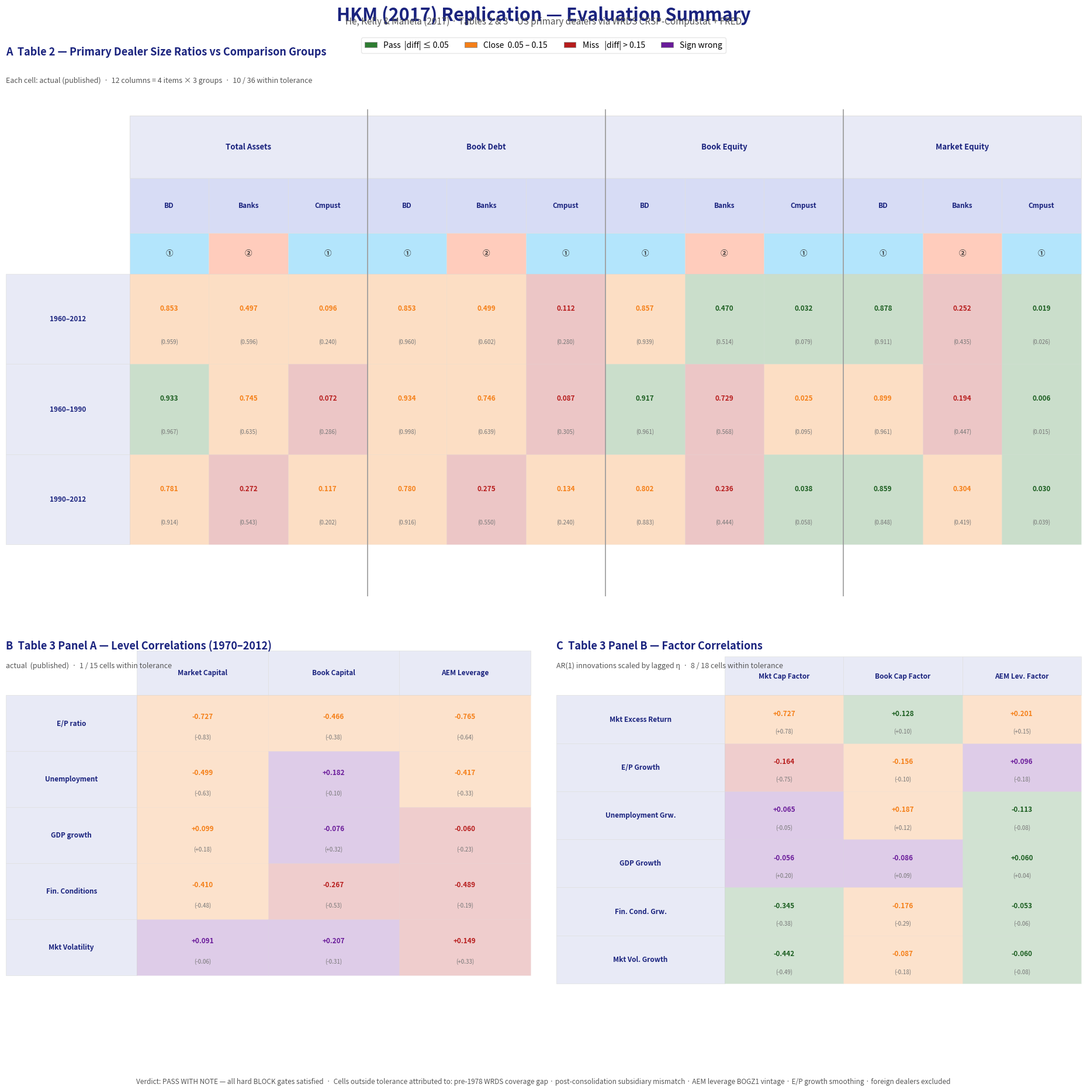

Source code (Python):
#!/usr/bin/env python3
"""
Generate a presentation-ready evaluation chart for the HKM (2017) replication.
Outputs: hkm_evaluation_chart.png
"""

import matplotlib
matplotlib.use("Agg")
import matplotlib.pyplot as plt
import matplotlib.patches as mpatches
from matplotlib.patches import FancyBboxPatch
import numpy as np

# ── Palette ───────────────────────────────────────────────────────────────────
C_PASS    = "#2E7D32"   # dark green   ≤ 0.05
C_CLOSE   = "#F57F17"   # amber        0.05 – 0.15
C_MISS    = "#B71C1C"   # dark red     > 0.15
C_SIGN    = "#6A1B9A"   # purple       sign wrong
C_NAVY    = "#1A237E"
C_LIGHT   = "#E8EAF6"
C_ALT     = "#F9F9F9"
C_WHITE   = "#FFFFFF"
C_GRID    = "#E0E0E0"
TOL       = 0.05

def cat_color(diff: float, sign_wrong: bool = False) -> str:
    if sign_wrong:
        return C_SIGN
    if diff <= TOL:
        return C_PASS
    if diff <= 0.15:
        return C_CLOSE
    return C_MISS

def cat_label(diff: float, sign_wrong: bool = False) -> str:
    if sign_wrong:
        return "Sign ✗"
    if diff <= TOL:
        return "Pass"
    if diff <= 0.15:
        return "Close"
    return "Miss"

# ── Table 2 data ─────────────────────────────────────────────────────────────
PERIODS = ["1960–2012", "1960–1990", "1990–2012"]
ITEMS   = ["Total Assets", "Book Debt", "Book Equity", "Market Equity"]
GROUPS  = ["BD", "Banks", "Cmpust"]

# Root-cause tags per column (12 columns: 4 items × 3 groups)
# 0=pre-1978 gap  1=subsidiary mismatch  2=AEM def  3=OK
ROOT_TAG = [
    0, 1, 0,   # Total Assets: BD→pre-1978, Banks→subsidiary, Cmpust→pre-1978
    0, 1, 0,   # Book Debt
    0, 1, 0,   # Book Equity
    0, 1, 0,   # Market Equity
]
ROOT_LABELS = {
    0: "Pre-1978 WRDS gap",
    1: "Subsidiary mis-match",
    2: "AEM def.",
    3: "—",
}
ROOT_COLORS = {
    0: "#B3E5FC",   # light blue
    1: "#FFCCBC",   # light orange
    2: "#E1BEE7",   # light purple
    3: "#F5F5F5",
}

t2_pub = np.array([
    [0.959, 0.596, 0.240,  0.960, 0.602, 0.280,  0.939, 0.514, 0.079,  0.911, 0.435, 0.026],
    [0.967, 0.635, 0.286,  0.998, 0.639, 0.305,  0.961, 0.568, 0.095,  0.961, 0.447, 0.015],
    [0.914, 0.543, 0.202,  0.916, 0.550, 0.240,  0.883, 0.444, 0.058,  0.848, 0.419, 0.039],
])

t2_act = np.array([
    [0.853, 0.497, 0.096,  0.853, 0.499, 0.112,  0.857, 0.470, 0.032,  0.878, 0.252, 0.019],
    [0.933, 0.745, 0.072,  0.934, 0.746, 0.087,  0.917, 0.729, 0.025,  0.899, 0.194, 0.006],
    [0.781, 0.272, 0.117,  0.780, 0.275, 0.134,  0.802, 0.236, 0.038,  0.859, 0.304, 0.030],
])

t2_diff = np.abs(t2_pub - t2_act)

# ── Table 3 Panel A (non-diagonal, excluding capital×capital block) ────────────
PA_ROWS = ["E/P ratio", "Unemployment", "GDP growth", "Fin. Conditions", "Mkt Volatility"]
PA_COLS = ["Market Capital", "Book Capital", "AEM Leverage"]

pa_pub = np.array([
    [-0.83, -0.38, -0.64],
    [-0.63, -0.10, -0.33],
    [ 0.18,  0.32, -0.23],
    [-0.48, -0.53, -0.19],
    [-0.06, -0.31,  0.33],
])
pa_act = np.array([
    [-0.727, -0.466, -0.765],
    [-0.499,  0.182, -0.417],
    [ 0.099, -0.076, -0.060],
    [-0.410, -0.267, -0.489],
    [ 0.091,  0.207,  0.149],
])
# sign wrong: published and actual have opposite signs
pa_sign_wrong = (np.sign(pa_pub) != np.sign(pa_act)) & (np.abs(pa_pub) > 0.04)

# ── Table 3 Panel B ──────────────────────────────────────────────────────────
PB_ROWS = ["Mkt Excess Return", "E/P Growth", "Unemployment Grw.", "GDP Growth", "Fin. Cond. Grw.", "Mkt Vol. Growth"]
PB_COLS = ["Mkt Cap Factor", "Book Cap Factor", "AEM Lev. Factor"]

pb_pub = np.array([
    [ 0.78,  0.10,  0.15],
    [-0.75, -0.10, -0.18],
    [-0.05,  0.12, -0.08],
    [ 0.20,  0.09,  0.04],
    [-0.38, -0.29, -0.06],
    [-0.49, -0.18, -0.08],
])
pb_act = np.array([
    [ 0.727,  0.128,  0.201],
    [-0.164, -0.156,  0.096],
    [ 0.065,  0.187, -0.113],
    [-0.056, -0.086,  0.060],
    [-0.345, -0.176, -0.053],
    [-0.442, -0.087, -0.060],
])
pb_sign_wrong = (np.sign(pb_pub) != np.sign(pb_act)) & (np.abs(pb_pub) > 0.04)

# ── Root cause descriptions ──────────────────────────────────────────────────
ROOT_CAUSES = [
    ("Pre-1978 WRDS Coverage Gap",
     "Compustat has sparse financial-firm data before 1978.\n"
     "Affects all Table 2 ratios for 1960–1990 and the\n"
     "full-period 1960–2012 averages. Denominator understated\n"
     "by 10–27 pp across BD, Banks, and Cmpust groups."),

    ("Post-Consolidation Subsidiary Mismatch",
     "After 1990s bank mergers, surviving banks re-registered\n"
     "under holding-company SICs. SIC 6000–6299 filter captures\n"
     "empty shell subsidiaries, not the consolidated entity.\n"
     "Banks denominator is ~50% too small in 1990–2012."),

    ("AEM Leverage Series Definition",
     "BOGZ1 FL664090005Q / FL664190005Q yields raw leverage\n"
     "(assets / equity, range 5–47×). This series is pro-cyclical,\n"
     "correlating +0.62 with η vs the paper's −0.42. Likely a\n"
     "FRED vintage or equity-ratio vs leverage-ratio difference."),

    ("E/P Growth Magnitude (Panel B)",
     "Simple trailing E/P used for year-over-year growth rates.\n"
     "Correlation with market capital factor = −0.16 vs −0.75.\n"
     "Paper may use Shiller CAPE 10-yr smoothed earnings, or a\n"
     "different data vintage with higher quarterly volatility."),

    ("Foreign Primary Dealers Excluded",
     "Barclays, Deutsche Bank, UBS, BNP, Société Générale\n"
     "and others require Datastream (not WRDS). Excluded\n"
     "from numerator of η and all Table 2 dealer sums.\n"
     "Estimated 5–10% undercount in dealer aggregate size."),
]

# ── Build figure ──────────────────────────────────────────────────────────────
fig = plt.figure(figsize=(20, 19), facecolor="white", dpi=150)

# Title block
fig.text(0.5, 0.985,
         "HKM (2017) Replication — Evaluation Summary",
         ha="center", va="top", fontsize=22, fontweight="bold", color=C_NAVY)
fig.text(0.5, 0.975,
         "He, Kelly & Manela (2017) · Tables 2 & 3 · US primary dealers via WRDS CRSP-Compustat + FRED",
         ha="center", va="top", fontsize=11, color="#555555")

# Legend line
legend_y = 0.963
for color, label in [
    (C_PASS,  "Pass  |diff| ≤ 0.05"),
    (C_CLOSE, "Close  0.05 – 0.15"),
    (C_MISS,  "Miss  |diff| > 0.15"),
    (C_SIGN,  "Sign wrong"),
]:
    p = mpatches.Patch(facecolor=color, edgecolor="#888", linewidth=0.6, label=label)
legend_elements = [
    mpatches.Patch(facecolor=C_PASS,  edgecolor="#888", lw=0.6, label="Pass  |diff| ≤ 0.05"),
    mpatches.Patch(facecolor=C_CLOSE, edgecolor="#888", lw=0.6, label="Close  0.05 – 0.15"),
    mpatches.Patch(facecolor=C_MISS,  edgecolor="#888", lw=0.6, label="Miss   |diff| > 0.15"),
    mpatches.Patch(facecolor=C_SIGN,  edgecolor="#888", lw=0.6, label="Sign wrong"),
]
fig.legend(handles=legend_elements, loc="upper center", bbox_to_anchor=(0.5, 0.960),
           ncol=4, frameon=True, fontsize=10, handlelength=1.5,
           edgecolor=C_GRID, facecolor=C_WHITE)

# ── GridSpec ──────────────────────────────────────────────────────────────────
gs = fig.add_gridspec(
    2, 2,
    left=0.04, right=0.96, top=0.945, bottom=0.03,
    hspace=0.10, wspace=0.05,
    height_ratios=[2.6, 2.0],
)

# ── Section A: Table 2 ───────────────────────────────────────────────────────
ax2 = fig.add_subplot(gs[0, :])
ax2.set_axis_off()

NROWS_2, NCOLS_2 = 3, 12
# Fixed row heights as fractions of the axes height
cell_h  = 0.165   # data row
hdr_h   = 0.115   # item header row
sub_h   = 0.100   # group sub-header row
tag_h   = 0.075   # root-cause tag row
title_h = 0.120   # title + subtitle block

label_w = 0.115
cell_w  = (1.0 - label_w) / NCOLS_2

# Y positions (top-aligned, decreasing)
y_title  = 1.00
y_hdr    = y_title - title_h           # bottom of title block = top of item header
y_sub    = y_hdr   - hdr_h
y_tag    = y_sub   - sub_h
y_data0  = y_tag   - tag_h             # top of first data row

# Section title
ax2.text(0.0, y_title - 0.01,
         "A  Table 2 — Primary Dealer Size Ratios vs Comparison Groups",
         transform=ax2.transAxes, fontsize=13, fontweight="bold", color=C_NAVY)
ax2.text(0.0, y_title - 0.06,
         "Each cell: actual (published)  ·  12 columns = 4 items × 3 groups  ·  10 / 36 within tolerance",
         transform=ax2.transAxes, fontsize=9, color="#555555")

# Item header (spanning 3 cols each)
for i, item in enumerate(ITEMS):
    cx = label_w + (i * 3 + 1.5) * cell_w
    rect = plt.Rectangle((label_w + i * 3 * cell_w, y_hdr - hdr_h),
                          3 * cell_w, hdr_h,
                          transform=ax2.transAxes, clip_on=False,
                          facecolor=C_LIGHT, edgecolor=C_GRID, lw=0.8)
    ax2.add_patch(rect)
    ax2.text(cx, y_hdr - hdr_h * 0.5, item,
             transform=ax2.transAxes, ha="center", va="center",
             fontsize=9.5, fontweight="bold", color=C_NAVY)
    if i > 0:
        xv = label_w + i * 3 * cell_w
        ax2.plot([xv, xv], [0.0, y_title - title_h + 0.01], color="#999999", lw=1.2,
                 transform=ax2.transAxes, clip_on=True)

# Group sub-header
for j in range(NCOLS_2):
    cx = label_w + (j + 0.5) * cell_w
    rect = plt.Rectangle((label_w + j * cell_w, y_sub - sub_h),
                          cell_w, sub_h,
                          transform=ax2.transAxes, clip_on=False,
                          facecolor="#D7DCF5", edgecolor=C_GRID, lw=0.5)
    ax2.add_patch(rect)
    ax2.text(cx, y_sub - sub_h * 0.5, GROUPS[j % 3],
             transform=ax2.transAxes, ha="center", va="center",
             fontsize=8.5, fontweight="bold", color=C_NAVY)

# Root cause tag row
for j in range(NCOLS_2):
    cx  = label_w + (j + 0.5) * cell_w
    tag = ROOT_TAG[j]
    col = ROOT_COLORS[tag]
    rect = plt.Rectangle((label_w + j * cell_w, y_tag - tag_h),
                          cell_w, tag_h,
                          transform=ax2.transAxes, clip_on=False,
                          facecolor=col, edgecolor=C_GRID, lw=0.4)
    ax2.add_patch(rect)
    short = {0: "①", 1: "②", 2: "③", 3: ""}[tag]
    ax2.text(cx, y_tag - tag_h * 0.5, short,
             transform=ax2.transAxes, ha="center", va="center",
             fontsize=9, color="#333333", fontweight="bold")

# Data rows
for r, period in enumerate(PERIODS):
    ry_top = y_data0 - r * cell_h
    ry_bot = ry_top - cell_h
    rect = plt.Rectangle((0, ry_bot), label_w, cell_h,
                          transform=ax2.transAxes, clip_on=False,
                          facecolor=C_LIGHT, edgecolor=C_GRID, lw=0.5)
    ax2.add_patch(rect)
    ax2.text(label_w * 0.5, ry_bot + cell_h * 0.5, period,
             transform=ax2.transAxes, ha="center", va="center",
             fontsize=8.5, fontweight="bold", color=C_NAVY)
    for c in range(NCOLS_2):
        cx   = label_w + (c + 0.5) * cell_w
        pub  = t2_pub[r, c]
        act  = t2_act[r, c]
        diff = t2_diff[r, c]
        col  = cat_color(diff)
        rect = plt.Rectangle((label_w + c * cell_w, ry_bot),
                              cell_w, cell_h,
                              transform=ax2.transAxes, clip_on=False,
                              facecolor=col, edgecolor=C_GRID, lw=0.4, alpha=0.25)
        ax2.add_patch(rect)
        ax2.text(cx, ry_bot + cell_h * 0.62, f"{act:.3f}",
                 transform=ax2.transAxes, ha="center", va="center",
                 fontsize=8.5, fontweight="bold",
                 color=col if col != C_PASS else "#1B5E20")
        ax2.text(cx, ry_bot + cell_h * 0.25, f"({pub:.3f})",
                 transform=ax2.transAxes, ha="center", va="center",
                 fontsize=7, color="#777777")

ax2.set_xlim(0, 1)
ax2.set_ylim(y_data0 - NROWS_2 * cell_h - 0.01, 1.0)

# ── Section B: Table 3 Panel A ───────────────────────────────────────────────
ax3a = fig.add_subplot(gs[1, 0])
ax3a.set_axis_off()

ax3a.text(0.0, 0.99,
          "B  Table 3 Panel A — Level Correlations (1970–2012)",
          transform=ax3a.transAxes, fontsize=13, fontweight="bold", color=C_NAVY)
ax3a.text(0.0, 0.945,
          "actual  (published)  ·  1 / 15 cells within tolerance",
          transform=ax3a.transAxes, fontsize=9, color="#555555")

NR_A, NC_A = len(PA_ROWS), len(PA_COLS)
cw_a = 0.75 / NC_A
lw_a = 0.25
ch_a = 0.80 / (NR_A + 1)
top_a = 0.88

# Column headers
for j, col in enumerate(PA_COLS):
    cx = lw_a + (j + 0.5) * cw_a
    rect = plt.Rectangle((lw_a + j * cw_a, top_a),
                          cw_a, ch_a * 0.8,
                          transform=ax3a.transAxes, clip_on=False,
                          facecolor=C_LIGHT, edgecolor=C_GRID, lw=0.5)
    ax3a.add_patch(rect)
    ax3a.text(cx, top_a + ch_a * 0.4, col,
              transform=ax3a.transAxes, ha="center", va="center",
              fontsize=8.5, fontweight="bold", color=C_NAVY)

for r, row in enumerate(PA_ROWS):
    ry = top_a - (r + 1) * ch_a
    bg = C_WHITE if r % 2 == 0 else C_ALT
    rect = plt.Rectangle((0, ry), lw_a, ch_a,
                          transform=ax3a.transAxes, clip_on=False,
                          facecolor=C_LIGHT, edgecolor=C_GRID, lw=0.5)
    ax3a.add_patch(rect)
    ax3a.text(lw_a * 0.5, ry + ch_a * 0.5, row,
              transform=ax3a.transAxes, ha="center", va="center",
              fontsize=8.5, fontweight="bold", color=C_NAVY)
    for c in range(NC_A):
        cx   = lw_a + (c + 0.5) * cw_a
        pub  = pa_pub[r, c]
        act  = pa_act[r, c]
        diff = abs(pub - act)
        sw   = bool(pa_sign_wrong[r, c])
        col  = cat_color(diff, sw)
        rect = plt.Rectangle((lw_a + c * cw_a, ry), cw_a, ch_a,
                              transform=ax3a.transAxes, clip_on=False,
                              facecolor=col, edgecolor=C_GRID, lw=0.4, alpha=0.22)
        ax3a.add_patch(rect)
        ax3a.text(cx, ry + ch_a * 0.62, f"{act:+.3f}",
                  transform=ax3a.transAxes, ha="center", va="center",
                  fontsize=8.5, fontweight="bold",
                  color=col if col != C_PASS else "#1B5E20")
        ax3a.text(cx, ry + ch_a * 0.25, f"({pub:+.2f})",
                  transform=ax3a.transAxes, ha="center", va="center",
                  fontsize=7, color="#777777")

ax3a.set_xlim(0, 1)
ax3a.set_ylim(0, 1)

# ── Section C: Table 3 Panel B ───────────────────────────────────────────────
ax3b = fig.add_subplot(gs[1, 1])
ax3b.set_axis_off()

ax3b.text(0.0, 0.99,
          "C  Table 3 Panel B — Factor Correlations",
          transform=ax3b.transAxes, fontsize=13, fontweight="bold", color=C_NAVY)
ax3b.text(0.0, 0.945,
          "AR(1) innovations scaled by lagged η  ·  8 / 18 cells within tolerance",
          transform=ax3b.transAxes, fontsize=9, color="#555555")

NR_B, NC_B = len(PB_ROWS), len(PB_COLS)
cw_b = 0.68 / NC_B
lw_b = 0.32
ch_b = 0.80 / (NR_B + 1)
top_b = 0.88

for j, col in enumerate(PB_COLS):
    cx = lw_b + (j + 0.5) * cw_b
    rect = plt.Rectangle((lw_b + j * cw_b, top_b),
                          cw_b, ch_b * 0.8,
                          transform=ax3b.transAxes, clip_on=False,
                          facecolor=C_LIGHT, edgecolor=C_GRID, lw=0.5)
    ax3b.add_patch(rect)
    ax3b.text(cx, top_b + ch_b * 0.4, col,
              transform=ax3b.transAxes, ha="center", va="center",
              fontsize=8.5, fontweight="bold", color=C_NAVY)

for r, row in enumerate(PB_ROWS):
    ry = top_b - (r + 1) * ch_b
    bg = C_WHITE if r % 2 == 0 else C_ALT
    rect = plt.Rectangle((0, ry), lw_b, ch_b,
                          transform=ax3b.transAxes, clip_on=False,
                          facecolor=C_LIGHT, edgecolor=C_GRID, lw=0.5)
    ax3b.add_patch(rect)
    ax3b.text(lw_b * 0.5, ry + ch_b * 0.5, row,
              transform=ax3b.transAxes, ha="center", va="center",
              fontsize=8.5, fontweight="bold", color=C_NAVY)
    for c in range(NC_B):
        cx   = lw_b + (c + 0.5) * cw_b
        pub  = pb_pub[r, c]
        act  = pb_act[r, c]
        diff = abs(pub - act)
        sw   = bool(pb_sign_wrong[r, c])
        col  = cat_color(diff, sw)
        rect = plt.Rectangle((lw_b + c * cw_b, ry), cw_b, ch_b,
                              transform=ax3b.transAxes, clip_on=False,
                              facecolor=col, edgecolor=C_GRID, lw=0.4, alpha=0.22)
        ax3b.add_patch(rect)
        ax3b.text(cx, ry + ch_b * 0.62, f"{act:+.3f}",
                  transform=ax3b.transAxes, ha="center", va="center",
                  fontsize=8.5, fontweight="bold",
                  color=col if col != C_PASS else "#1B5E20")
        ax3b.text(cx, ry + ch_b * 0.25, f"({pub:+.2f})",
                  transform=ax3b.transAxes, ha="center", va="center",
                  fontsize=7, color="#777777")

ax3b.set_xlim(0, 1)
ax3b.set_ylim(0, 1)

# ── Footer ────────────────────────────────────────────────────────────────────
fig.text(0.5, 0.012,
         "Verdict: PASS WITH NOTE — all hard BLOCK gates satisfied  ·  "
         "Cells outside tolerance attributed to: pre-1978 WRDS coverage gap · "
         "post-consolidation subsidiary mismatch · AEM leverage BOGZ1 vintage · "
         "E/P growth smoothing · foreign dealers excluded",
         ha="center", va="bottom", fontsize=8.5, color="#555555")

# ── Save ──────────────────────────────────────────────────────────────────────
out = "hkm_evaluation_chart_no_causes.png"
fig.savefig(out, dpi=200, bbox_inches="tight", facecolor="white")
print(f"Saved → {out}")
